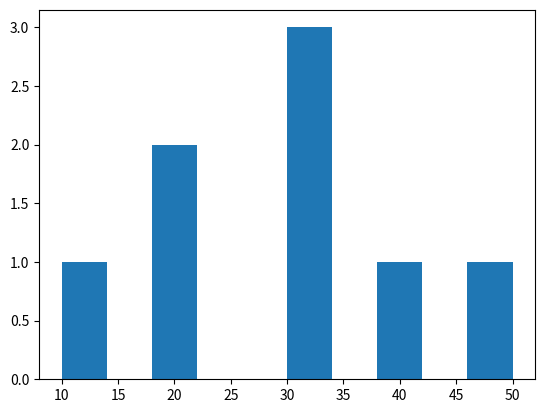

Here is the Python script that generated this plot:
import matplotlib.pyplot as plt


data = [10, 20, 20, 30, 30, 30, 40, 50]

plt.hist(data)
plt.show()
